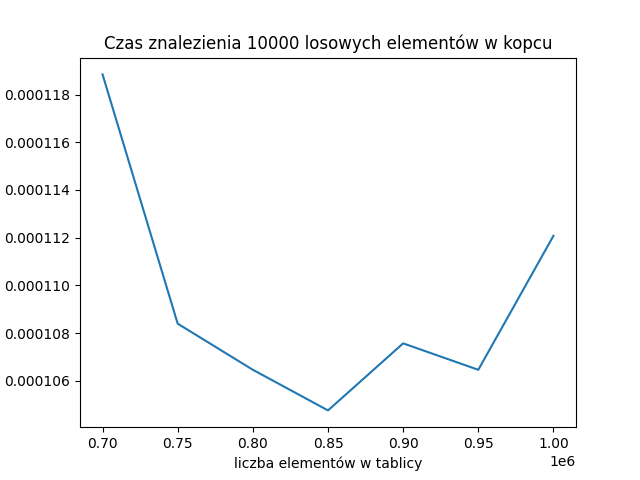

Values plotted in this chart, from the file beside it:
700000, 0.000118843
750000, 0.0001084
800000, 0.0001065
850000, 0.0001048
900000, 0.0001076
950000, 0.0001065
1000000, 0.0001121
